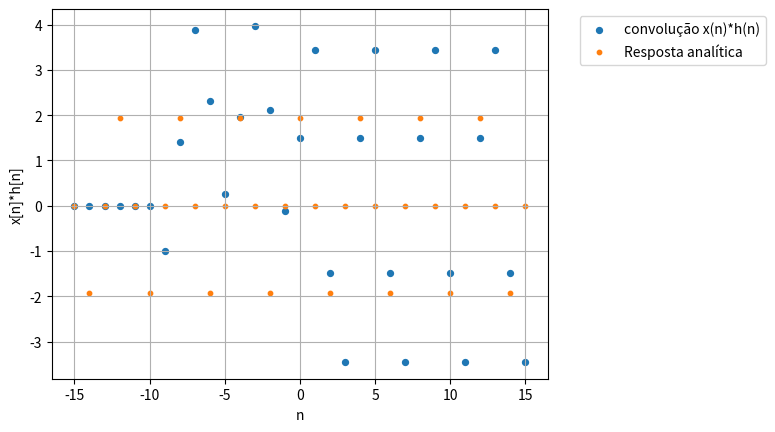

Reproduce this figure in Python.
import numpy as np
import matplotlib.pyplot as plt

def u(x):
    return np.heaviside(x, 1)

def h(n):
    return ( 5.75*0.7**(n-5) - 5.25*0.9**(n-5) )*u(n-5)

def x(n):
    return 2*np.cos(np.pi/2*n)

def respAnalitica(n):
    caso1 = 1.9256*np.cos(np.pi/2*n)
    caso2 = 0#  ( (-6.4)*(0.8)**n * (1-1.25**(n+1))  ) * u(n)*u(-n+4)
    caso3 = 0#  (13.13*0.8**n) * u(n-5) #*u(-n+5)
    caso4 = 0#  0 #1     * u(n-6)
    return caso1 + caso2 + caso3 + caso4


start = -15
end = 16

n = np.arange(start, end, 1)
# print((n))# print(h(n)

y = np.convolve(x(n), h(n), mode='same')

print(respAnalitica(n))

# plt.scatter(n, x(n), label = "x(n)", s=5)
# plt.scatter(n, h(n), label = "h(n)", s=4)
plt.scatter(n, y, label = "convolução x(n)*h(n)", s=18)
plt.scatter(n, respAnalitica(n), label = "Resposta analítica", s=10)

plt.legend(bbox_to_anchor=(1.05, 1), loc='upper left')
plt.grid()
plt.xlabel("n")
plt.ylabel("x[n]*h[n]")
plt.show()
